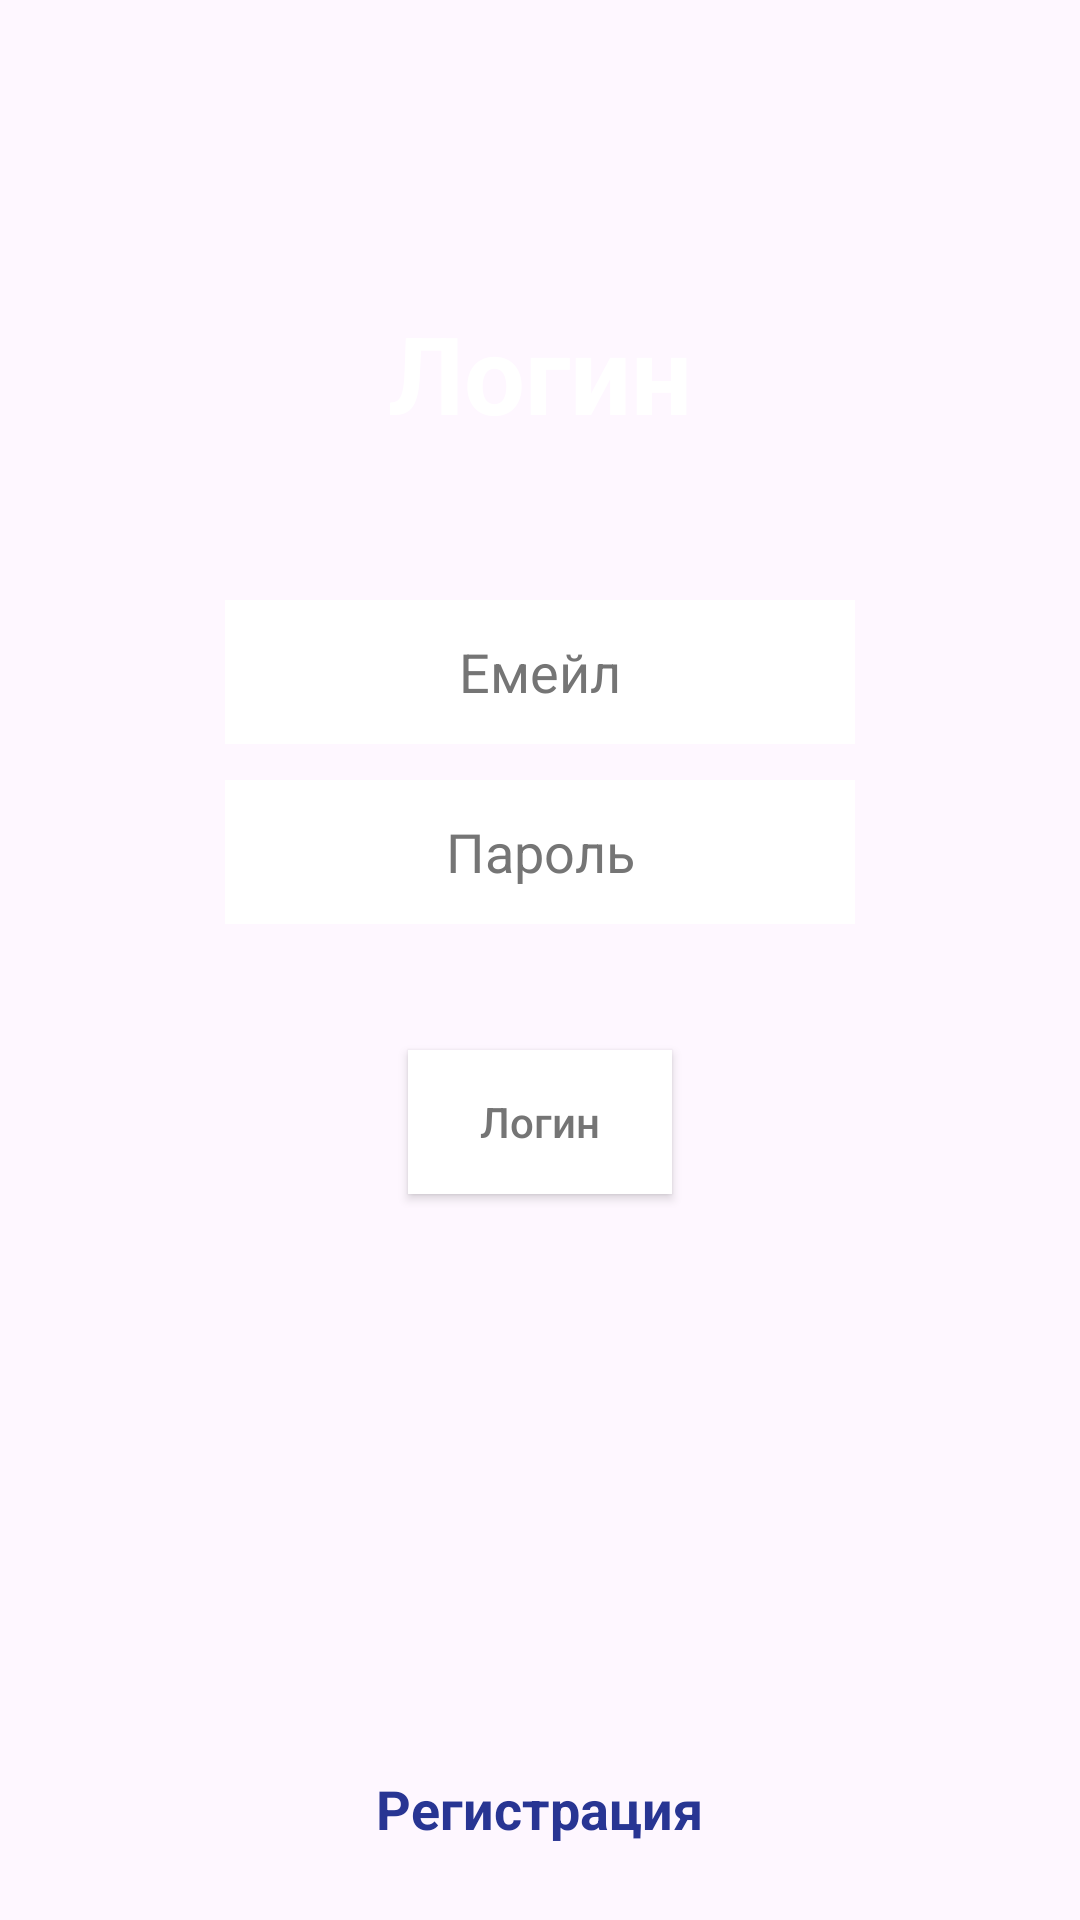

Reconstruct the res/layout file that produces this screen, plus the resources it refers to.
<!-- AndroidManifest.xml: application theme Theme.Kursach -->
<!-- res/layout/activity_log.xml -->
<?xml version="1.0" encoding="utf-8"?>
<FrameLayout xmlns:android="http://schemas.android.com/apk/res/android"
    xmlns:tools="http://schemas.android.com/tools"
    android:layout_width="match_parent"
    android:layout_height="match_parent"
    android:background="@drawable/gradient_drawable"
    tools:context=".LogActivity">

    <TextView
        android:layout_width="wrap_content"
        android:layout_height="wrap_content"
        android:layout_gravity="top|center"
        android:layout_marginTop="100dp"
        android:text="@string/Login"
        android:textSize="36sp"
        android:textColor="@color/white"
        android:textStyle="bold"/>

    <EditText
        android:id="@+id/input_email2"
        android:layout_width="wrap_content"
        android:layout_height="48dp"
        android:layout_gravity="top|center"
        android:layout_marginTop="200dp"
        android:autofillHints="Email"
        android:background="@color/white"
        android:ems="10"
        android:hint="@string/Email"
        android:inputType="textEmailAddress"
        android:textAlignment="center"
        android:textColorHint="#757575" />

    <EditText
        android:id="@+id/input_pass2"
        android:layout_width="wrap_content"
        android:layout_height="48dp"
        android:layout_gravity="top|center"
        android:layout_marginTop="260dp"
        android:autofillHints="Password"
        android:background="@color/white"
        android:ems="10"
        android:hint="@string/Password"
        android:inputType="textPassword"
        android:textAlignment="center"
        android:textColorHint="#757575" />

    <Button
        android:id="@+id/signInBtn2"
        android:layout_width="wrap_content"
        android:layout_height="wrap_content"
        android:layout_gravity="top|center"
        android:layout_marginTop="350dp"
        android:background="@color/white"
        android:text="@string/Login"
        android:textAllCaps="false"
        android:textColor="#757575"
        tools:ignore="DuplicateSpeakableTextCheck" />

    <TextView
        android:id="@+id/signUpBtn2"
        android:layout_width="wrap_content"
        android:layout_height="wrap_content"
        android:layout_gravity="bottom|center"
        android:layout_marginBottom="25dp"
        android:text="@string/Registration"
        android:textColor="#283593"
        android:textSize="18sp"
        android:textStyle="bold" />


</FrameLayout>
<!-- resources referenced by this layout -->
<resources>
  <string name="Email">Емейл</string>
  <string name="Login">Логин</string>
  <string name="Password">Пароль</string>
  <string name="Registration">Регистрация</string>
  <style name="Theme.Kursach" parent="Theme.Material3.Light.NoActionBar">
          
          <item name="colorPrimary">@color/purple_500</item>
          <item name="colorPrimaryVariant">@color/purple_700</item>
          <item name="colorOnPrimary">@color/white</item>
          
          <item name="colorSecondary">@color/teal_200</item>
          <item name="colorSecondaryVariant">@color/teal_700</item>
          <item name="colorOnSecondary">@color/black</item>
          
          <item name="android:statusBarColor">?attr/colorPrimaryVariant</item>
          
      </style>
  <!-- not gathered from this repository: default colours our renderer supplied (Android Studio template values) -->
  <color name="purple_500">#FF6200EE</color>
  <color name="purple_700">#FF3700B3</color>
  <color name="teal_200">#FF03DAC5</color>
  <color name="teal_700">#FF018786</color>
  <color name="black">#FF000000</color>
  <color name="white">#FFFFFFFF</color>
</resources>
